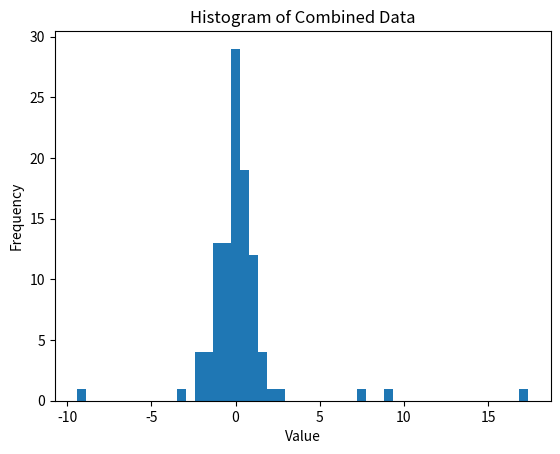

Here is the Python script that generated this plot:

import numpy as np
import matplotlib.pyplot as plt

# Constants
NUM_SAMPLES = 100
NUM_OUTLIERS = 5

def task_func(num_samples=NUM_SAMPLES, num_outliers=NUM_OUTLIERS):
    # Generate normally distributed data
    data = np.random.normal(size=num_samples)

    # Generate artificially introduced outliers
    outliers = np.random.normal(size=num_outliers) * 10

    # Combine data and outliers
    data = np.concatenate((data, outliers))

    # Detect outliers using IQR method
    outliers_detected = np.array([])
    for i in range(len(data)):
        if data[i] < np.percentile(data, 25) or data[i] > np.percentile(data, 75):
            outliers_detected = np.append(outliers_detected, data[i])

    # Plot histogram of combined data
    fig, ax = plt.subplots()
    ax.hist(data, bins=50)
    ax.set_title('Histogram of Combined Data')
    ax.set_xlabel('Value')
    ax.set_ylabel('Frequency')
    plt.show()

    return data, outliers_detected, ax

# Call function
data, outliers_detected, ax = task_func()
